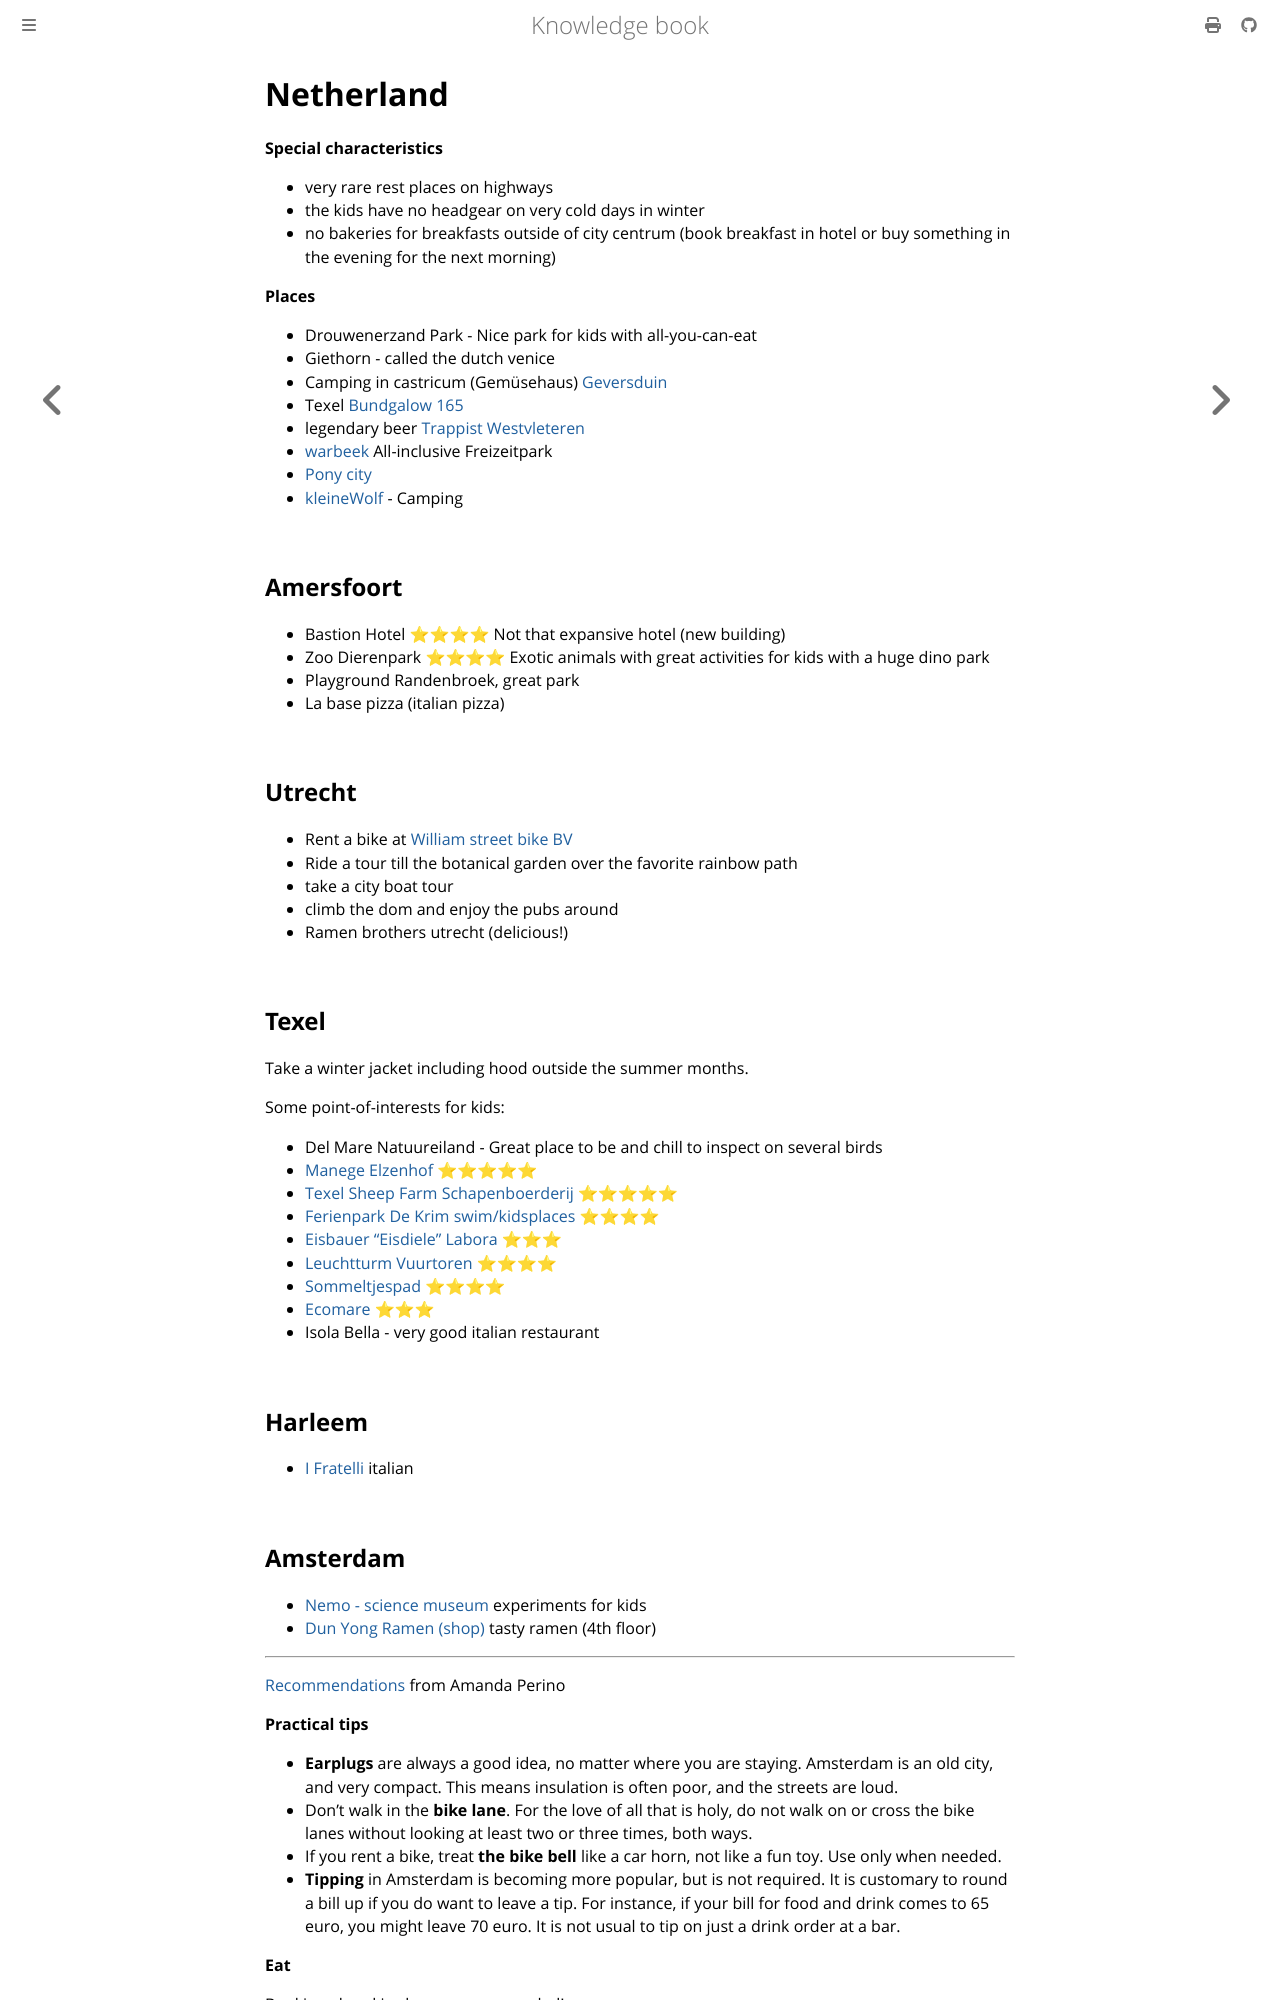

repository: dvogt23/notes · page: travel/netherland.html · generator: mdbook

# Netherland

**Special characteristics**
- very rare rest places on highways
- the kids have no headgear on very cold days in winter
- no bakeries for breakfasts outside of city centrum (book breakfast in hotel or buy something in the evening for the next morning)

**Places**
 - Drouwenerzand Park - Nice park for kids with all-you-can-eat
 - Giethorn - called the dutch venice
 - Camping in castricum (Gemüsehaus)
   [Geversduin](https://www.campinggeversduin.de/mieten)
 - Texel [Bundgalow 165](https://www.vredelusttexel.nl/de/verblijf/accommodatie-item/81/Bungalow-165)
 - legendary beer [Trappist Westvleteren](https://www.trappistwestvleteren.be)
 - [warbeek](https://waarbeek.de/) All-inclusive Freizeitpark
 - [Pony city](https://www.ponyparkcity.nl)
 - [kleineWolf](https://www.kleinewolf.nl/de/) - Camping

## Amersfoort
- Bastion Hotel ⭐⭐⭐⭐
   Not that expansive hotel (new building)
- Zoo Dierenpark ⭐⭐⭐⭐
   Exotic animals with great activities for kids with a huge dino park
- Playground Randenbroek, great park
- La base pizza (italian pizza)

## Utrecht
- Rent a bike at [William street bike BV](https://maps.app.goo.gl/PkRy7FgE1KGNwTmYA?g_st=ic)
- Ride a tour till the botanical garden over the favorite rainbow path
- take a city boat tour
- climb the dom and enjoy the pubs around
- Ramen brothers utrecht (delicious!)

## Texel

Take a winter jacket including hood outside the summer months.

Some point-of-interests for kids:

- Del Mare Natuureiland - Great place to be and chill to inspect on several birds
- [Manege Elzenhof](https://goo.gl/maps/CS8agzNPzU18NPft5) ⭐⭐⭐⭐⭐
- [Texel Sheep Farm Schapenboerderij](https://goo.gl/maps/iygrHmdKNoPPk32m9) ⭐⭐⭐⭐⭐
- [Ferienpark De Krim swim/kidsplaces](https://goo.gl/maps/4a8avoSJX9EnoTSN6) ⭐⭐⭐⭐
- [Eisbauer "Eisdiele" Labora](https://goo.gl/maps/XZ8J2KdnzHLMhmsS9) ⭐⭐⭐
- [Leuchtturm Vuurtoren](https://goo.gl/maps/mwfyJTH4B53MkA897) ⭐⭐⭐⭐
- [Sommeltjespad](https://goo.gl/maps/2ShJh95q1DuTFeiW6) ⭐⭐⭐⭐
- [Ecomare](https://goo.gl/maps/gcvBBAmMxpAx2Z3E7) ⭐⭐⭐
- Isola Bella - very good italian restaurant 
## Harleem

- [I Fratelli](https://www.ifratellihaarlem.nl/) italian
